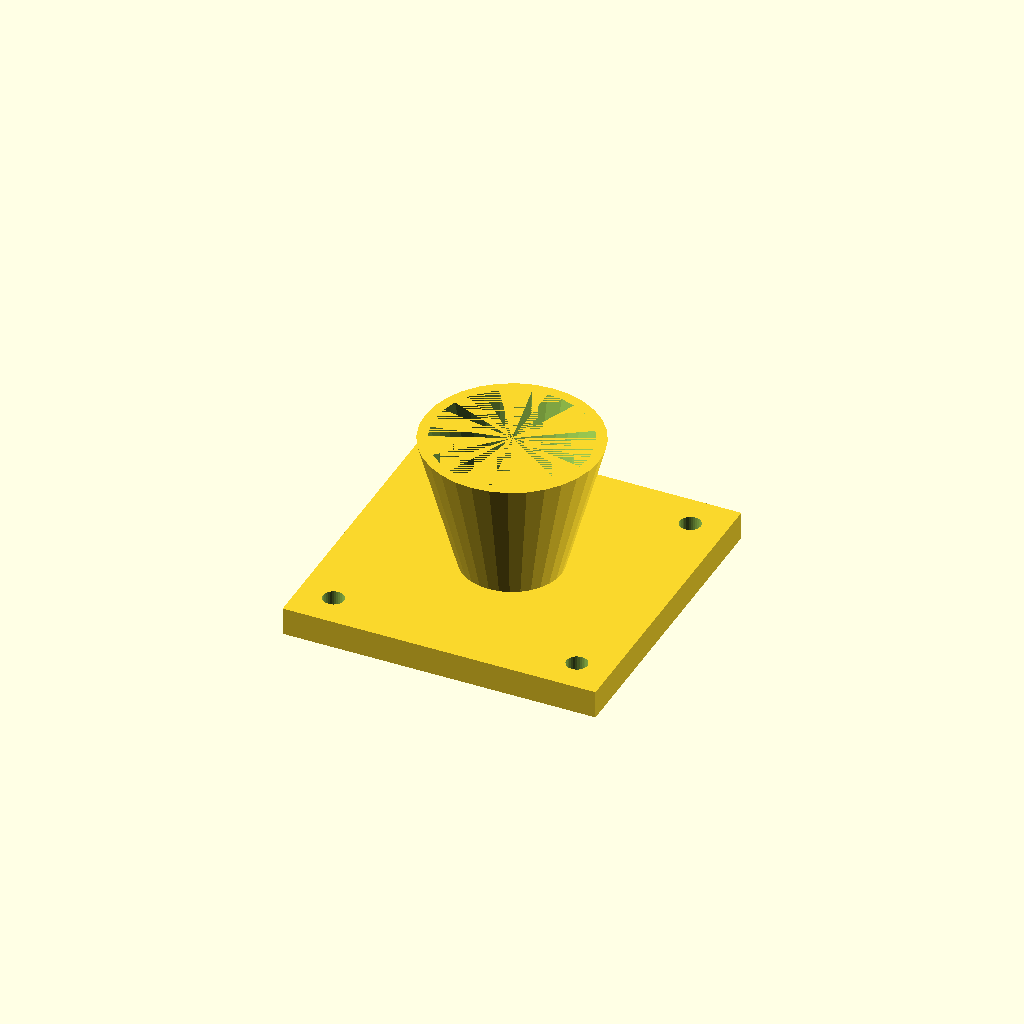
Cell 1: rendered with the file's own defaults.
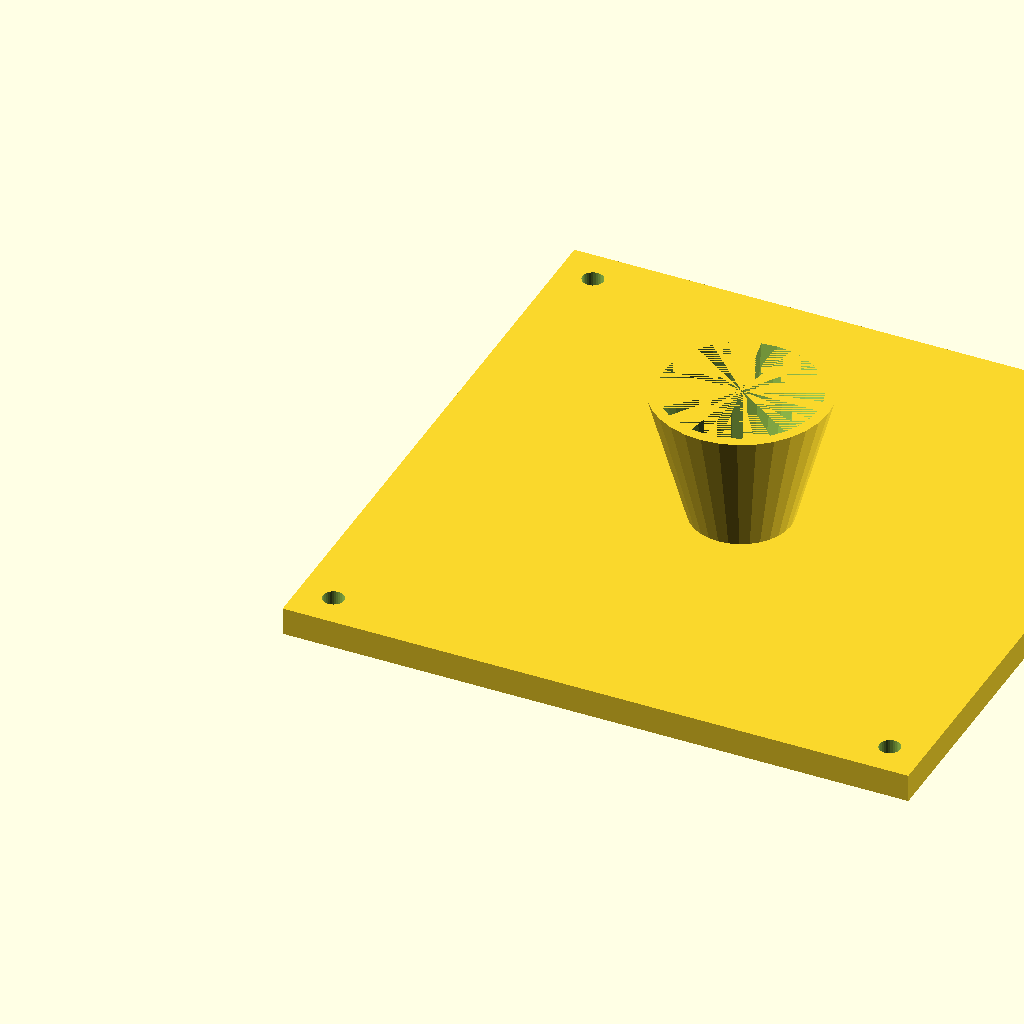
Cell 2 — fl set to 180, the other parameters unchanged.
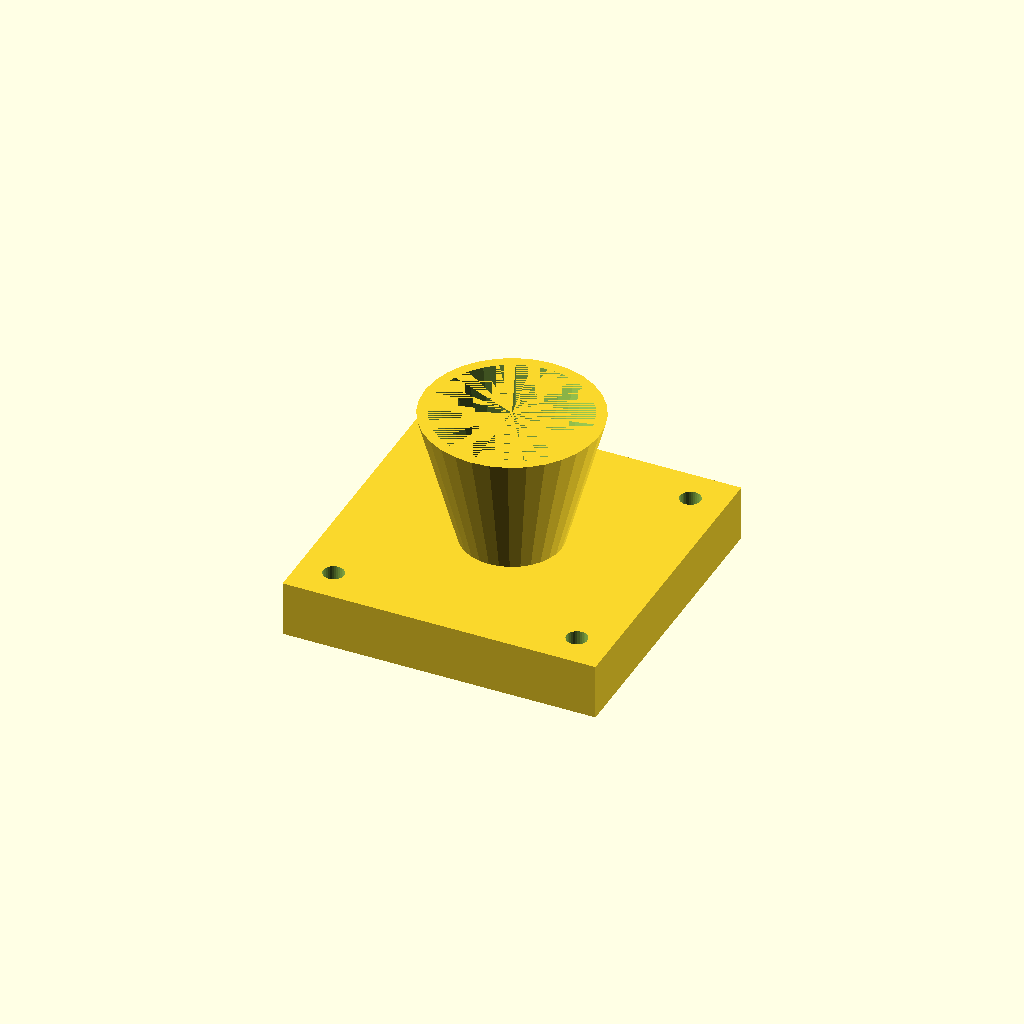
Cell 3: the same model with fl_t = 16.
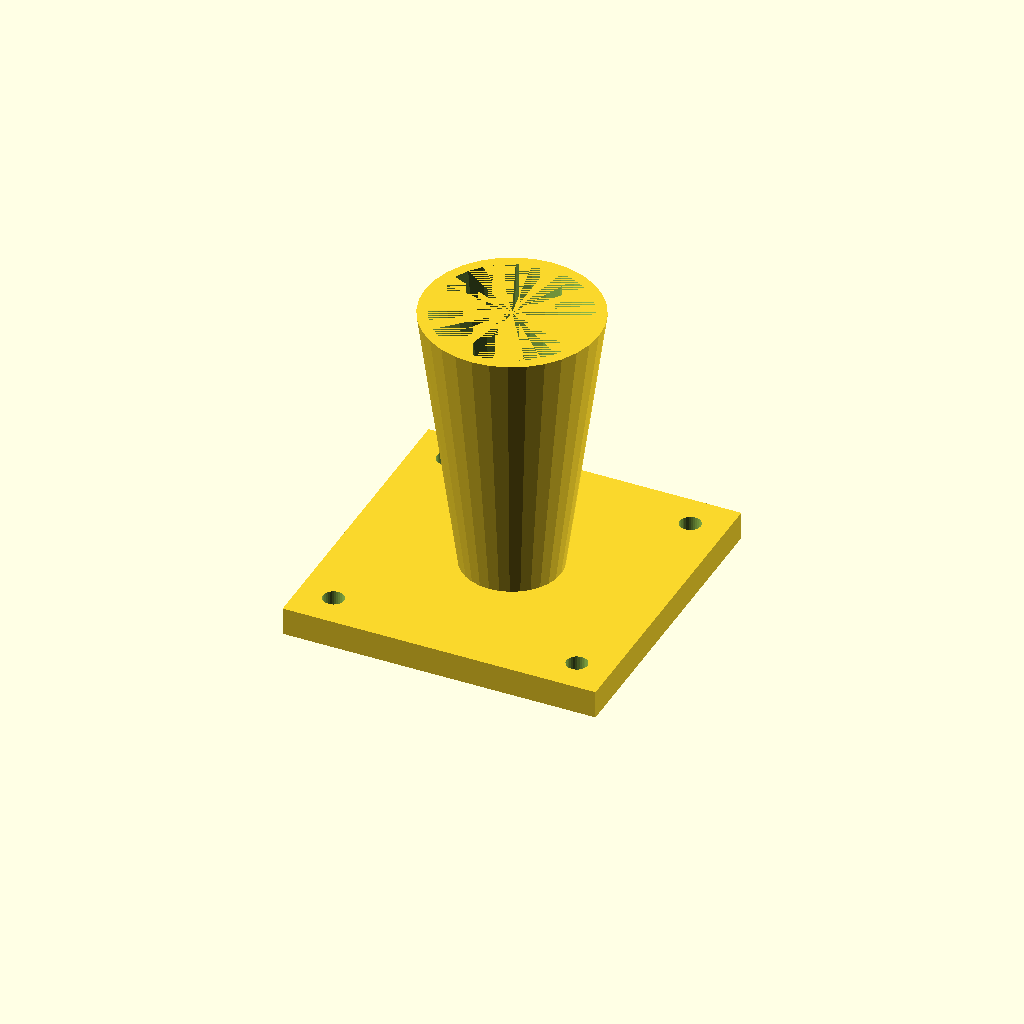
Cell 4 — cone_h set to 80, the other parameters unchanged.
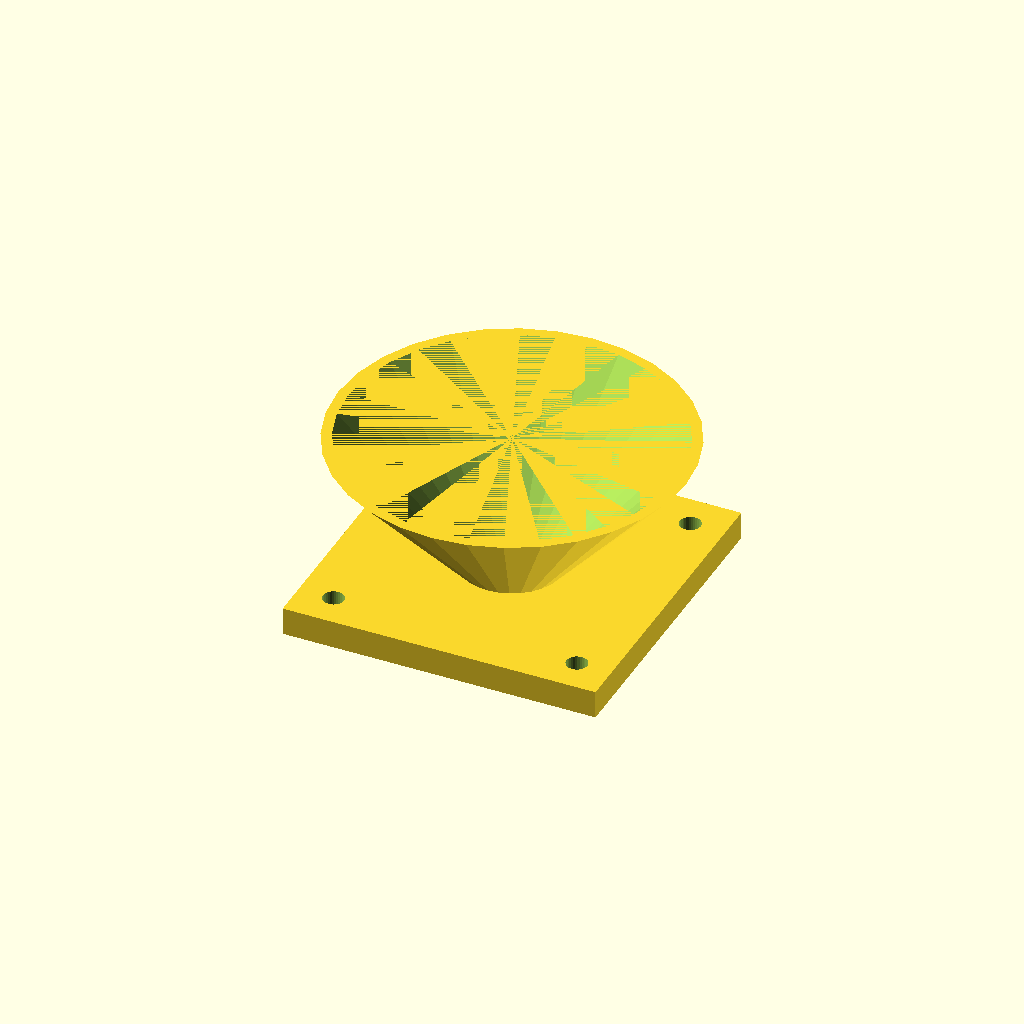
Cell 5: the same model with top_d = 100.
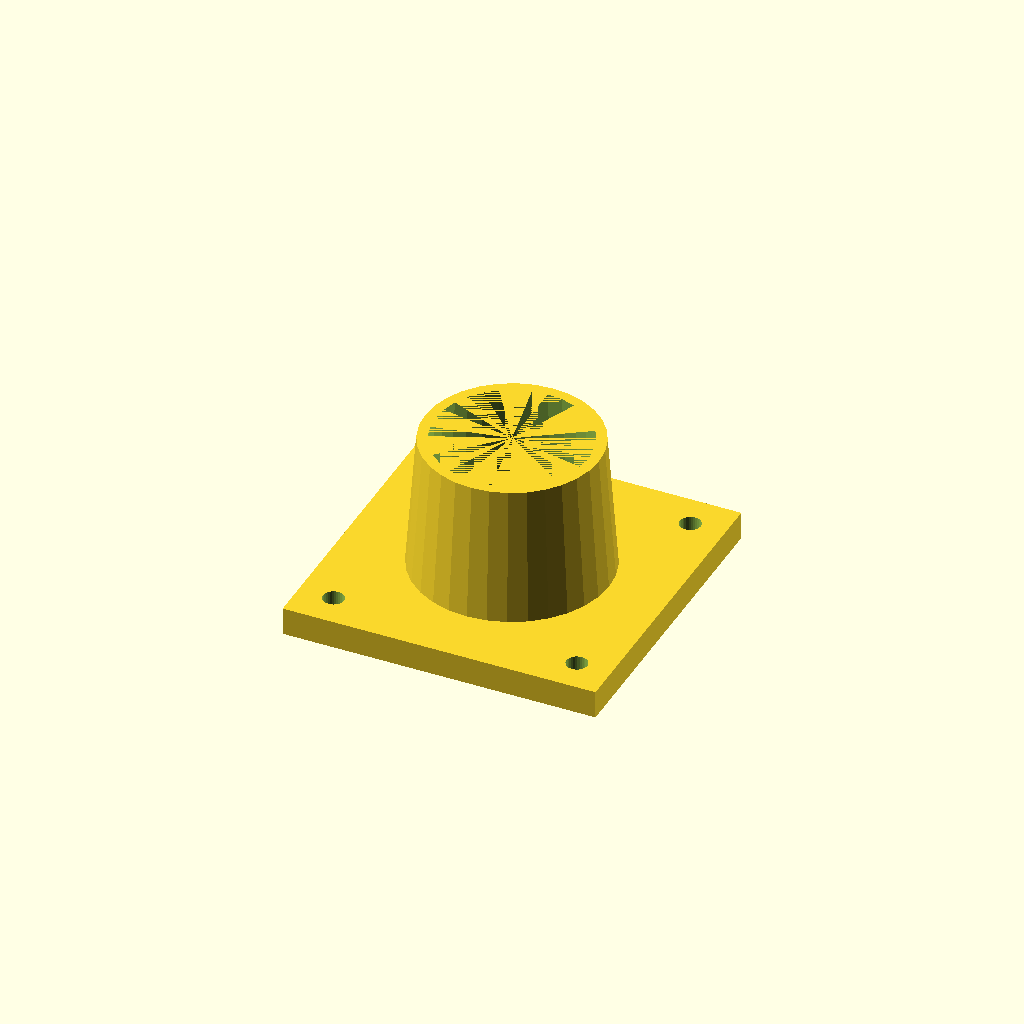
Cell 6 — bot_d set to 56, the other parameters unchanged.
One fixed orthographic camera (rotation 55°, 0°, 25°; colour scheme Cornfield) for every cell.
Source of the model, optional_data/data/solid3/hopper/part_0179.scad:
$fn = 32;

// ----------------------------------------------------------------------
// Hopper: flanged with square flange
// ----------------------------------------------------------------------

// --- parameters (mm) ---
fl = 90;                  // flange side, X and Y
fl_t = 8;                 // flange thickness
cone_h = 40;              // cone height above the flange
top_d = 50;               // cone mouth diameter
bot_d = 28;               // cone spout diameter
wall = 3;                 // cone wall thickness
hole_r = 3;               // flange hole radius
hole_in = 10;             // hole inset from the corners

bore_d = bot_d - 2 * wall;  // spout bore diameter
total_h = fl_t + cone_h - 1;  // overall height

difference() {
  union() {
    cube([fl, fl, fl_t]);
    translate([fl / 2, fl / 2, fl_t - 1])
      cylinder(h = cone_h, d1 = bot_d, d2 = top_d);
  }
  translate([fl / 2, fl / 2, fl_t - 2])
    cylinder(h = cone_h + 1, d1 = bore_d, d2 = top_d - 2 * wall);
  for (sx = [0, 1], sy = [0, 1])
    translate([sx ? fl - hole_in : hole_in,
               sy ? fl - hole_in : hole_in, -1])
      cylinder(r = hole_r, h = fl_t + 2);
}
Customizer parameters (derived from the source; name, type, default, range or options):
fl: number, default 90
fl_t: number, default 8
cone_h: number, default 40
top_d: number, default 50
bot_d: number, default 28
wall: number, default 3
hole_r: number, default 3
hole_in: number, default 10
